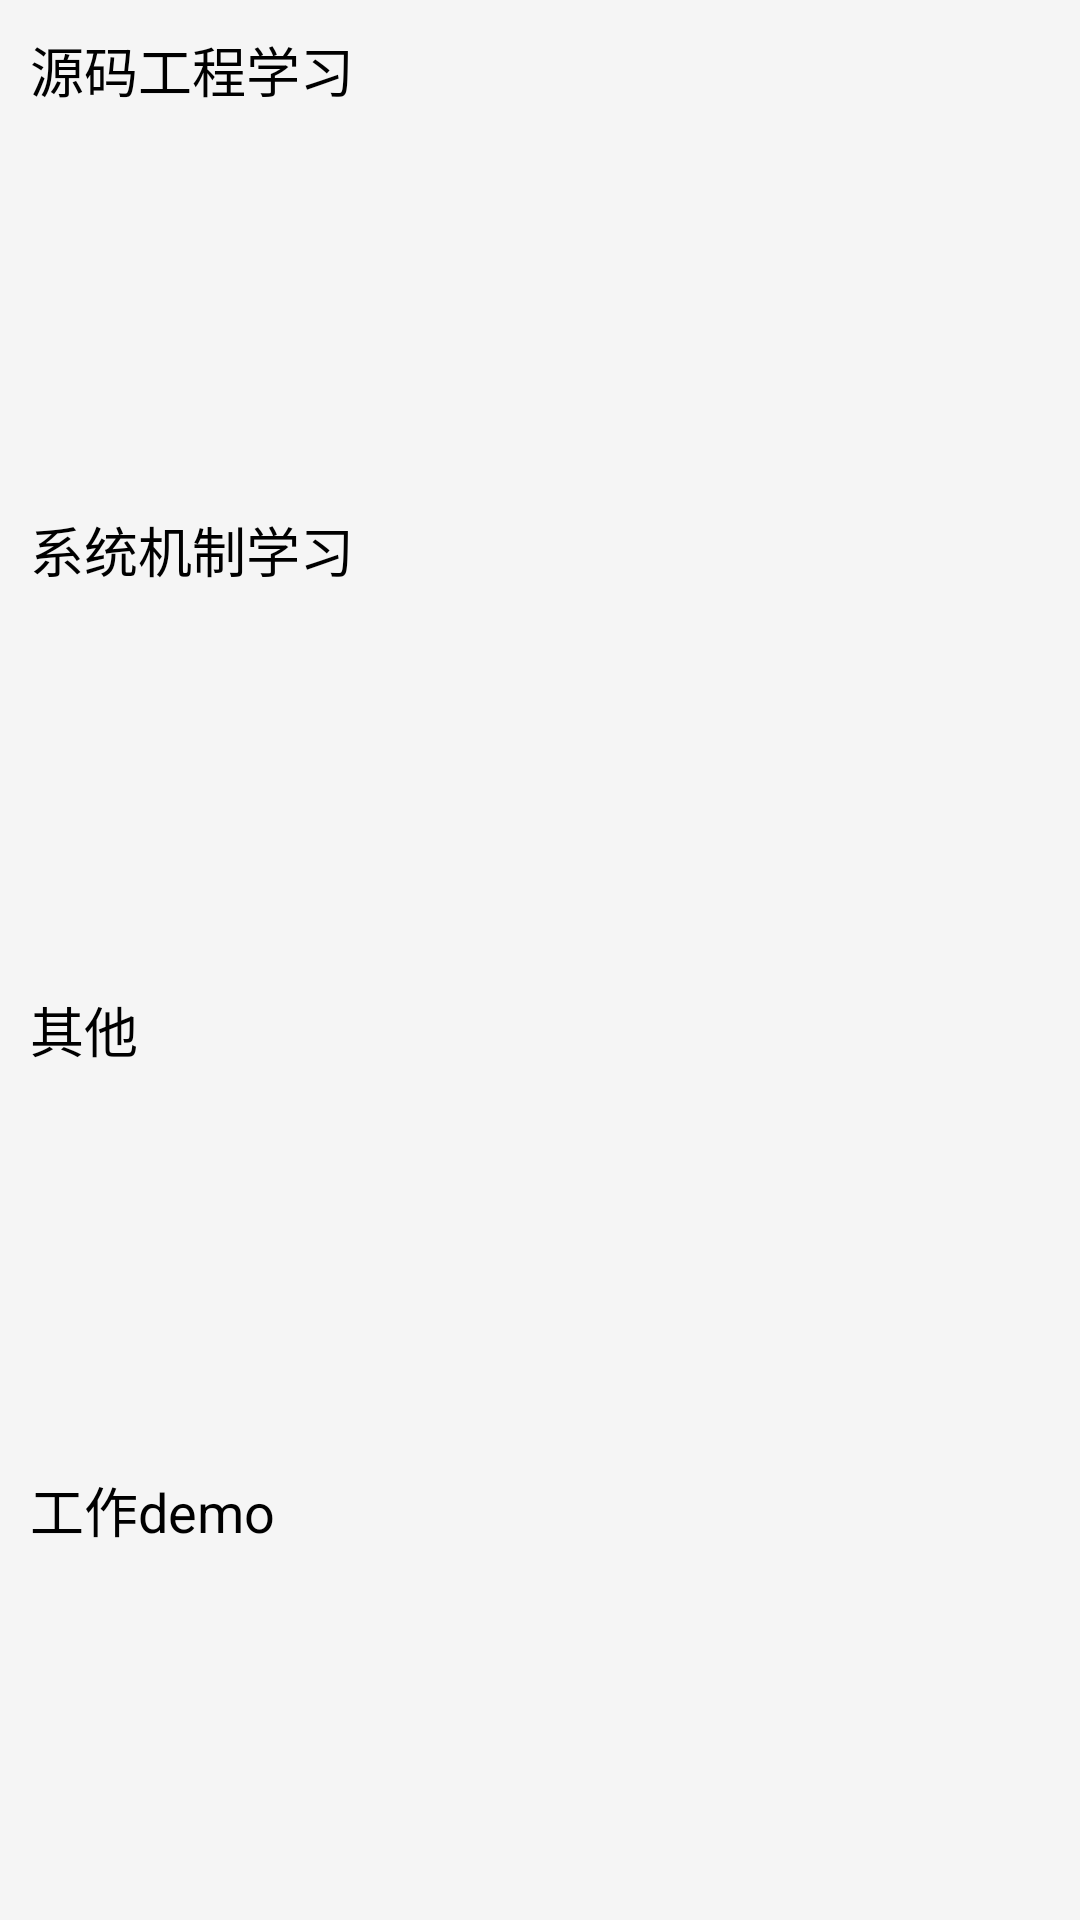

Write the Android layout XML for this screen, with the resource values it uses.
<!-- AndroidManifest.xml: application theme Theme.LifeDemo -->
<!-- res/layout/activity_main_new.xml -->
<?xml version="1.0" encoding="utf-8"?>
<androidx.appcompat.widget.LinearLayoutCompat xmlns:android="http://schemas.android.com/apk/res/android"
    xmlns:tools="http://schemas.android.com/tools"
    android:layout_width="match_parent"
    android:layout_height="match_parent"
    android:background="#F5F5F5"
    android:orientation="vertical"
    tools:context=".main.MainActivity">

    <TextView
        android:layout_width="wrap_content"
        android:layout_height="wrap_content"
        android:layout_marginStart="10dp"
        android:layout_marginTop="10dp"
        android:text="源码工程学习"
        android:textColor="#000000"
        android:textSize="18sp" />

    <androidx.recyclerview.widget.RecyclerView
        android:id="@+id/rv_project_study"
        android:layout_width="match_parent"
        android:layout_height="0dp"
        android:layout_weight="1"
        android:orientation="horizontal"
        tools:listitem="@layout/category_item" />

    <TextView
        android:layout_width="wrap_content"
        android:layout_height="wrap_content"
        android:layout_marginStart="10dp"
        android:layout_marginTop="10dp"
        android:text="系统机制学习"
        android:textColor="#000000"
        android:textSize="18sp" />

    <androidx.recyclerview.widget.RecyclerView
        android:id="@+id/rv_system_study"
        android:layout_width="match_parent"
        android:layout_height="0dp"
        android:layout_weight="1"
        android:orientation="horizontal"
        tools:listitem="@layout/category_item" />

    <TextView
        android:layout_width="wrap_content"
        android:layout_height="wrap_content"
        android:layout_marginStart="10dp"
        android:layout_marginTop="10dp"
        android:text="其他"
        android:textColor="#000000"
        android:textSize="18sp" />

    <androidx.recyclerview.widget.RecyclerView
        android:id="@+id/rv_other"
        android:layout_width="match_parent"
        android:layout_height="0dp"
        android:layout_weight="1"
        android:orientation="horizontal"
        tools:listitem="@layout/category_item" />

    <TextView
        android:layout_width="wrap_content"
        android:layout_height="wrap_content"
        android:layout_marginStart="10dp"
        android:layout_marginTop="10dp"
        android:text="工作demo"
        android:textColor="#000000"
        android:textSize="18sp" />

    <androidx.recyclerview.widget.RecyclerView
        android:id="@+id/rv_work_demo"
        android:layout_width="match_parent"
        android:layout_height="0dp"
        android:layout_weight="1"
        android:orientation="horizontal"
        tools:listitem="@layout/category_item" />

</androidx.appcompat.widget.LinearLayoutCompat>
<!-- res/layout/category_item.xml (included above) -->
<?xml version="1.0" encoding="utf-8"?>
<androidx.appcompat.widget.AppCompatButton xmlns:android="http://schemas.android.com/apk/res/android"
    xmlns:tools="http://schemas.android.com/tools"
    android:id="@+id/btn_item"
    android:layout_width="wrap_content"
    android:layout_height="wrap_content"
    android:textSize="16sp"
    android:layout_marginTop="8dp"
    android:layout_marginBottom="8dp"
    android:layout_marginStart="8dp"
    tools:text="按钮">

</androidx.appcompat.widget.AppCompatButton>
<!-- resources referenced by this layout -->
<resources>
  <style name="Theme.LifeDemo" parent="Theme.MaterialComponents.DayNight.DarkActionBar">
          
          <item name="colorPrimary">@color/purple_500</item>
          <item name="colorPrimaryVariant">@color/purple_700</item>
          <item name="colorOnPrimary">@color/white</item>
          
          <item name="colorSecondary">@color/teal_200</item>
          <item name="colorSecondaryVariant">@color/teal_700</item>
          <item name="colorOnSecondary">@color/black</item>
          
          <item name="android:statusBarColor" tools:targetApi="l">?attr/colorPrimaryVariant</item>
          
      </style>
  <color name="purple_500">#FF6200EE</color>
  <color name="purple_700">#FF3700B3</color>
  <color name="white">#FFFFFFFF</color>
  <color name="teal_200">#FF03DAC5</color>
  <color name="teal_700">#FF018786</color>
  <color name="black">#FF000000</color>
</resources>
